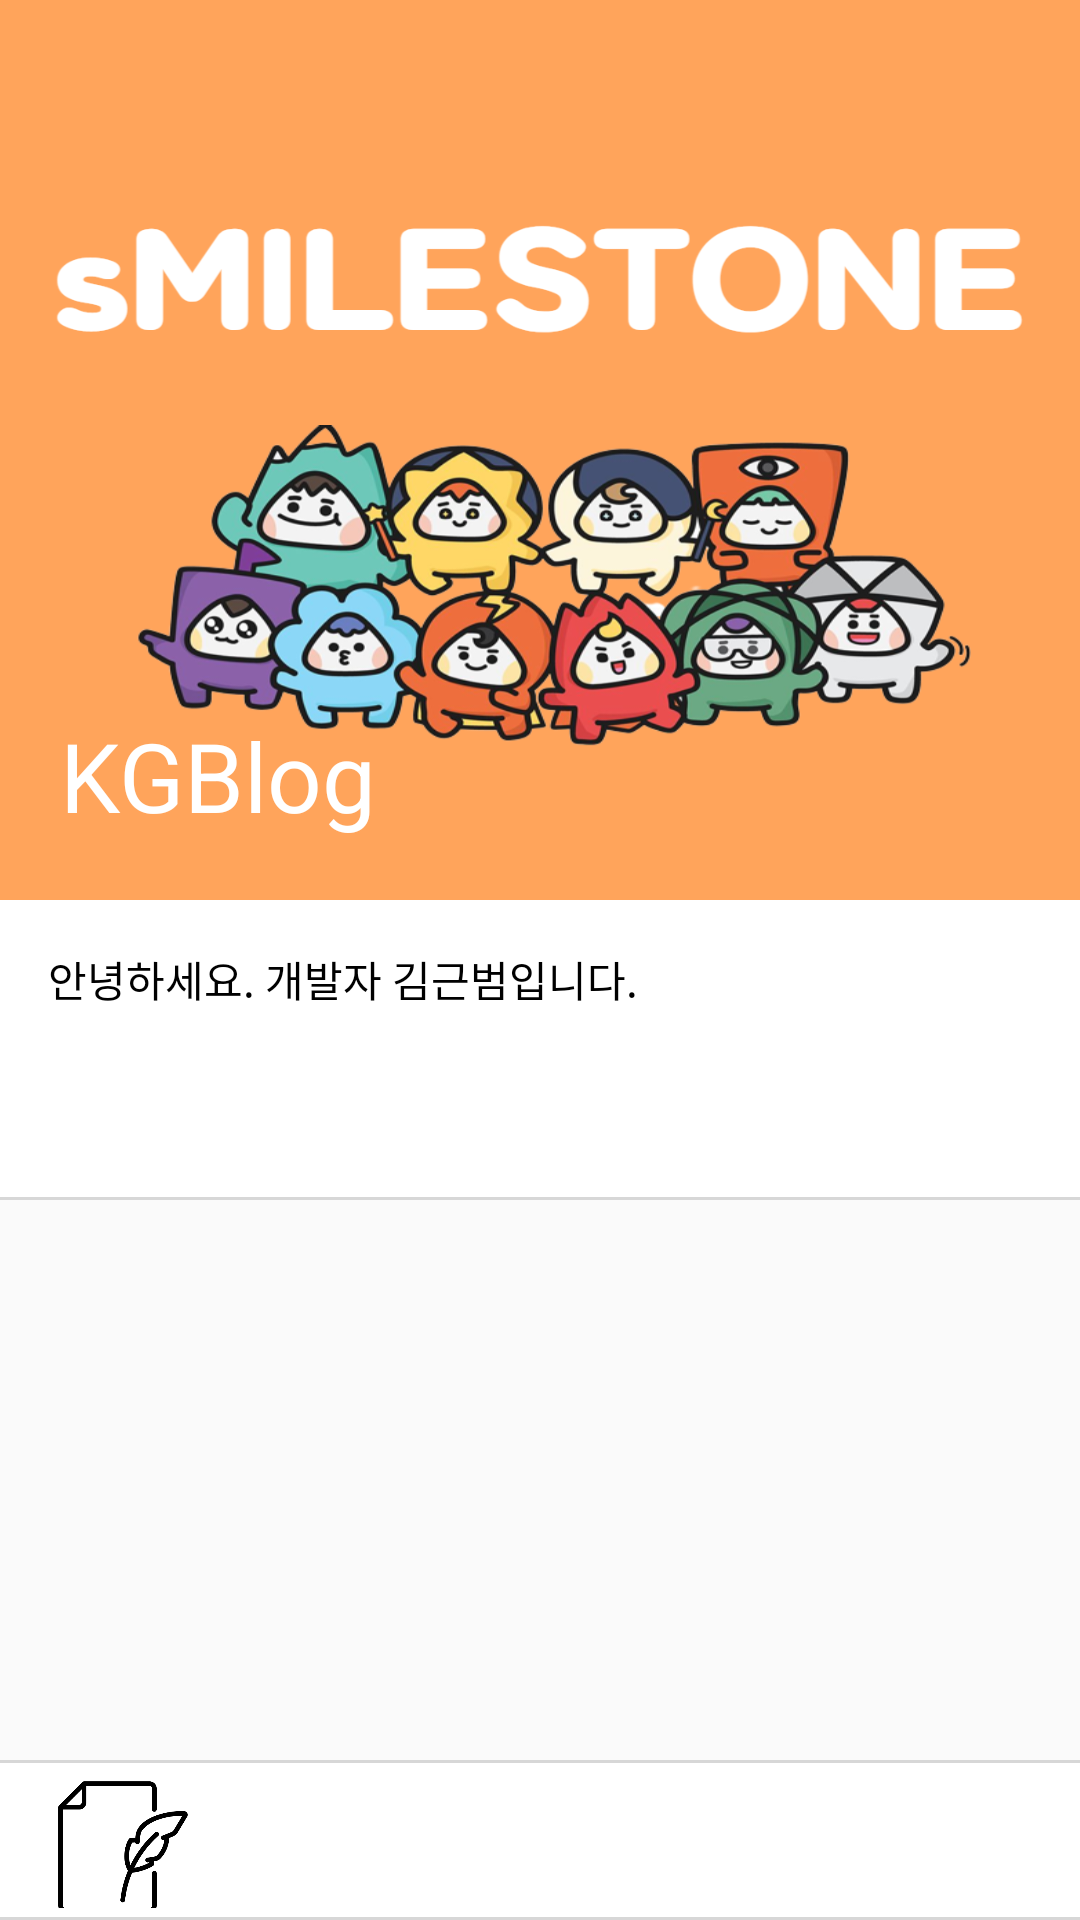

This screen was rendered from an Android layout file. Write that file and the resources it references.
<!-- AndroidManifest.xml: application theme Theme.SMileLog -->
<!-- res/layout/activity_main.xml -->
<?xml version="1.0" encoding="utf-8"?>
<LinearLayout xmlns:android="http://schemas.android.com/apk/res/android"
    xmlns:app="http://schemas.android.com/apk/res-auto"
    xmlns:tools="http://schemas.android.com/tools"
    android:layout_width="match_parent"
    android:layout_height="match_parent"
    tools:context=".View.MainActivity"
    android:orientation="vertical"
    >

    <ScrollView
        android:layout_width="match_parent"
        android:layout_height="0dp"
        android:layout_weight="11">

        <androidx.constraintlayout.widget.ConstraintLayout
            android:layout_width="match_parent"
            android:layout_height="wrap_content">


            <androidx.constraintlayout.widget.ConstraintLayout
                android:id="@+id/user_view"
                android:layout_width="match_parent"
                android:layout_height="400dp"
                app:layout_constraintTop_toTopOf="parent"
                app:layout_constraintStart_toStartOf="parent"
                app:layout_constraintEnd_toEndOf="parent"
                android:background="@drawable/border"
                >

                <ImageView
                    android:id="@+id/user_view_img"
                    android:layout_width="match_parent"
                    android:layout_height="300dp"
                    android:background="@drawable/main_icon"
                    android:scaleType="centerCrop"
                    app:layout_constraintTop_toTopOf="parent"
                    app:layout_constraintStart_toStartOf="parent"
                    app:layout_constraintEnd_toEndOf="parent"
                    />
                <TextView
                    android:id="@+id/user_view_title"
                    android:layout_width="wrap_content"
                    android:layout_height="wrap_content"
                    app:layout_constraintBottom_toBottomOf="@id/user_view_img"
                    app:layout_constraintStart_toStartOf="parent"
                    android:layout_marginBottom="20dp"
                    android:layout_marginStart="20dp"
                    android:textSize="32sp"
                    android:text="KGBlog"
                    android:textColor="@color/white"
                    />
                <TextView
                    android:layout_width="wrap_content"
                    android:layout_height="wrap_content"
                    app:layout_constraintTop_toBottomOf="@id/user_view_img"
                    app:layout_constraintStart_toStartOf="parent"
                    android:layout_marginTop="16dp"
                    android:layout_marginStart="16dp"
                    android:text="안녕하세요. 개발자 김근범입니다."
                    android:textColor="@color/black"
                    />


            </androidx.constraintlayout.widget.ConstraintLayout>

            <androidx.recyclerview.widget.RecyclerView
                android:id="@+id/list_item"
                android:layout_width="match_parent"
                android:layout_height="match_parent"
                app:layout_constraintTop_toBottomOf="@id/user_view"
                app:layout_constraintBottom_toBottomOf="parent"
                app:layout_constraintStart_toStartOf="parent"
                app:layout_constraintEnd_toEndOf="parent"
                />

        </androidx.constraintlayout.widget.ConstraintLayout>



    </ScrollView>

    <LinearLayout
        android:id="@+id/nav_bar"
        android:layout_width="match_parent"
        android:layout_height="0dp"
        android:layout_weight="1"
        android:orientation="horizontal"
        android:background="@drawable/border"
        android:padding="4dp"
        >

        <Button
            android:id="@+id/btn_edit"
            android:layout_width="50dp"
            android:layout_height="50dp"
            android:layout_marginStart="12dp"
            android:layout_marginEnd="20dp"
            android:layout_marginBottom="4dp"
            android:background="@drawable/edit_icon"
            />
        <Button
            android:id="@+id/btn_setting"
            android:layout_width="50dp"
            android:layout_height="50dp"
            android:layout_marginBottom="4dp"
            android:background="@drawable/setting_icon"
            />
        <Space
            android:layout_weight="1"
            android:layout_width="0dp"
            android:layout_height="match_parent"
            />

    </LinearLayout>

</LinearLayout>
<!-- resources referenced by this layout -->
<resources>
  <!-- drawable border (drawable) -->
  <?xml version="1.0" encoding="utf-8"?>
  <layer-list xmlns:android="http://schemas.android.com/apk/res/android">
      <item>
          <shape android:shape="rectangle">
              <solid android:color="#d7d7d7" />
          </shape>
  
      </item>
      <item android:top="1dp" android:bottom="1dp">
          <shape android:shape="rectangle">
              <solid android:color="#ffffff" />
          </shape>
      </item>
  </layer-list>
  <!-- drawable edit_icon: png bitmap (drawable, 11949 bytes) -->
  <!-- drawable main_icon: png bitmap (drawable, 485944 bytes) -->
  <style name="Theme.SMileLog" parent="Theme.AppCompat.DayNight.NoActionBar">
          
  
  
  
  
  
  
  
  
  
          
      </style>
  <!-- not gathered from this repository: default colours our renderer supplied (Android Studio template values) -->
  <color name="black">#FF000000</color>
  <color name="white">#FFFFFFFF</color>
</resources>
